Image classification data set "data" (Paun-Andrei-Ionut/Proiect-RN on GitHub). Class labels (4): glass, metal, paper, plastic.

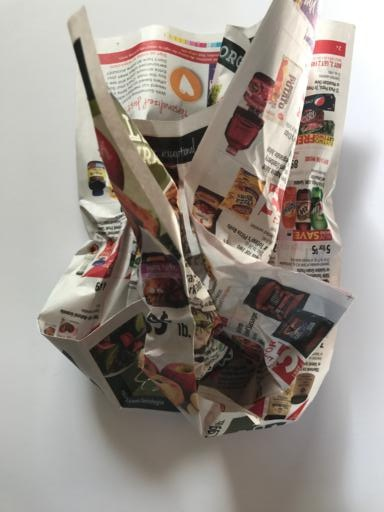
Label: paper

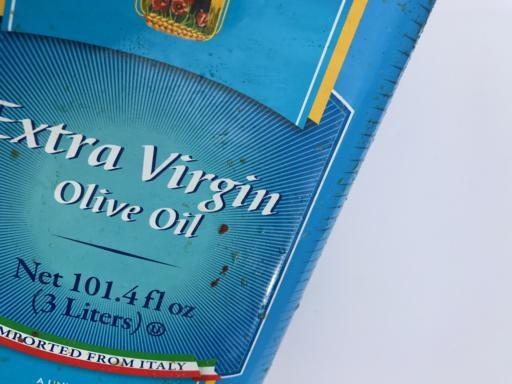
Label: metal

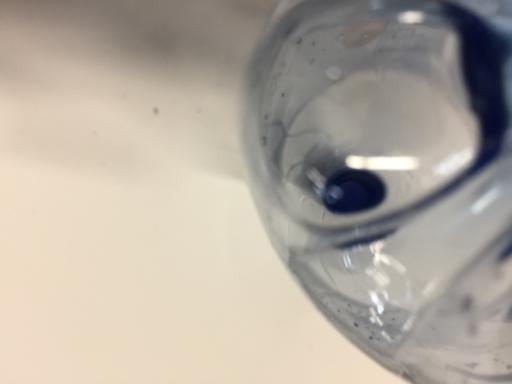
Label: plastic

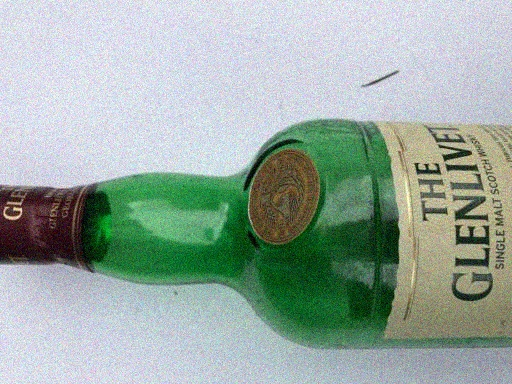
Label: glass

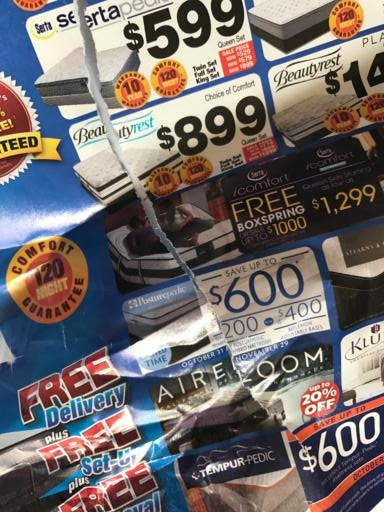
Label: paper

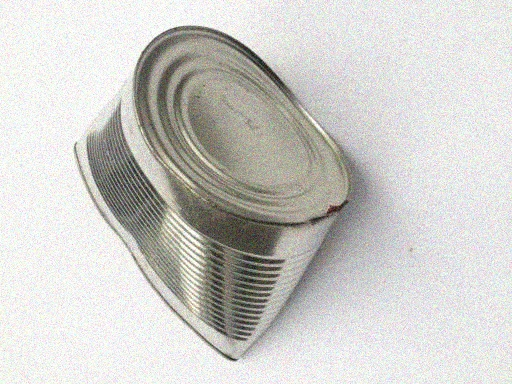
Label: metal
